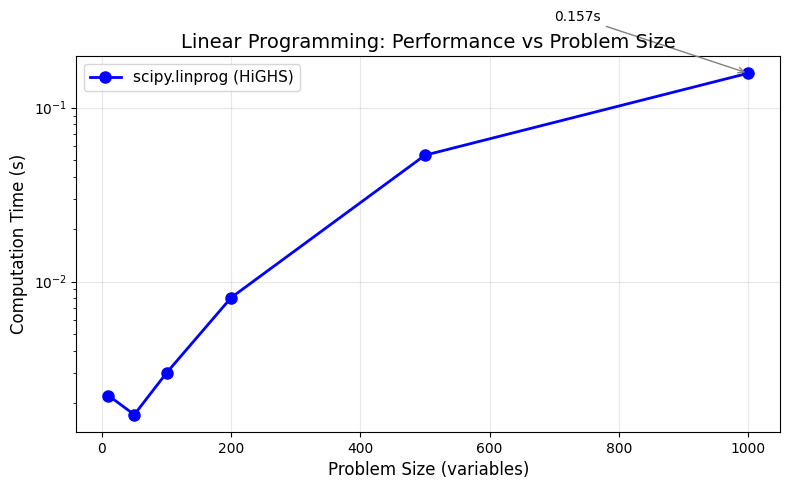

Python code for this plot: (Note: this script raises an exception after producing the figure.)
"""
第2章扩展：Python优化工具包演示
比较scipy.optimize, cvxpy在不同规模问题上的性能
"""

import numpy as np
import matplotlib.pyplot as plt
from scipy.optimize import minimize, linprog
import time
import warnings
warnings.filterwarnings('ignore')

# 设置中文字体
plt.rcParams['font.sans-serif'] = ['DejaVu Sans']
plt.rcParams['axes.unicode_minus'] = False

# =============================================================================
# 示例1：线性规划 - 资源分配问题
# =============================================================================
def solve_linear_program_scipy(n_vars, n_constraints):
    """使用scipy.optimize.linprog求解线性规划"""
    np.random.seed(42)
    c = np.random.rand(n_vars)  # 目标函数系数
    A_ub = np.random.rand(n_constraints, n_vars)  # 不等式约束矩阵
    b_ub = np.random.rand(n_constraints) * n_vars  # 约束右端项

    start = time.time()
    result = linprog(c, A_ub=A_ub, b_ub=b_ub, method='highs')
    elapsed = time.time() - start

    return result.fun if result.success else None, elapsed

# =============================================================================
# 示例2：二次规划 - 投资组合优化
# =============================================================================
def portfolio_optimization_scipy(n_assets):
    """投资组合优化：最小化风险，约束收益"""
    np.random.seed(42)
    # 生成协方差矩阵（保证正定）
    A = np.random.rand(n_assets, n_assets)
    Q = A @ A.T + np.eye(n_assets) * 0.1  # 协方差矩阵
    r = np.random.rand(n_assets) * 0.1 + 0.05  # 预期收益
    target_return = 0.08

    def objective(w):
        return 0.5 * w @ Q @ w

    def grad(w):
        return Q @ w

    constraints = [
        {'type': 'eq', 'fun': lambda w: np.sum(w) - 1},  # 权重和为1
        {'type': 'ineq', 'fun': lambda w: w @ r - target_return}  # 最低收益
    ]
    bounds = [(0, 1) for _ in range(n_assets)]
    w0 = np.ones(n_assets) / n_assets

    start = time.time()
    result = minimize(objective, w0, method='SLSQP', jac=grad,
                     constraints=constraints, bounds=bounds)
    elapsed = time.time() - start

    return result.fun if result.success else None, elapsed, result.x if result.success else None

# =============================================================================
# 示例3：非凸优化 - Rosenbrock函数
# =============================================================================
def rosenbrock_optimization():
    """非凸优化：Rosenbrock函数"""
    def rosenbrock(x):
        return sum(100*(x[i+1]-x[i]**2)**2 + (1-x[i])**2 for i in range(len(x)-1))

    results = {}
    methods = ['Nelder-Mead', 'BFGS', 'L-BFGS-B', 'Powell']
    dims = [2, 5, 10, 20]

    for dim in dims:
        results[dim] = {}
        x0 = np.zeros(dim)
        for method in methods:
            start = time.time()
            try:
                res = minimize(rosenbrock, x0, method=method,
                             options={'maxiter': 10000})
                elapsed = time.time() - start
                results[dim][method] = {
                    'value': res.fun,
                    'time': elapsed,
                    'success': res.success,
                    'nfev': res.nfev
                }
            except:
                results[dim][method] = {'value': None, 'time': None, 'success': False}

    return results

# =============================================================================
# 性能测试
# =============================================================================
def benchmark_linear_programming():
    """线性规划规模性能测试"""
    sizes = [10, 50, 100, 200, 500, 1000]
    times = []

    for n in sizes:
        _, t = solve_linear_program_scipy(n, n//2)
        times.append(t)
        print(f"LP: n={n}, time={t:.4f}s")

    return sizes, times

def benchmark_quadratic_programming():
    """二次规划规模性能测试"""
    sizes = [10, 20, 50, 100, 200, 500]
    times = []
    risks = []

    for n in sizes:
        risk, t, _ = portfolio_optimization_scipy(n)
        times.append(t)
        risks.append(risk)
        print(f"QP: n={n}, time={t:.4f}s, risk={risk:.6f}")

    return sizes, times, risks

# =============================================================================
# 生成图表
# =============================================================================
def plot_lp_performance(sizes, times, save_path):
    """绘制线性规划性能图"""
    fig, ax = plt.subplots(figsize=(8, 5))

    ax.semilogy(sizes, times, 'bo-', markersize=8, linewidth=2, label='scipy.linprog (HiGHS)')
    ax.set_xlabel('Problem Size (variables)', fontsize=12)
    ax.set_ylabel('Computation Time (s)', fontsize=12)
    ax.set_title('Linear Programming: Performance vs Problem Size', fontsize=14)
    ax.grid(True, alpha=0.3)
    ax.legend(fontsize=11)

    # 添加注释
    ax.annotate(f'{times[-1]:.3f}s', xy=(sizes[-1], times[-1]),
                xytext=(sizes[-1]*0.7, times[-1]*2),
                arrowprops=dict(arrowstyle='->', color='gray'),
                fontsize=10)

    plt.tight_layout()
    plt.savefig(save_path, dpi=150, bbox_inches='tight')
    plt.close()
    print(f"Saved: {save_path}")

def plot_qp_performance(sizes, times, risks, save_path):
    """绘制二次规划性能图"""
    fig, (ax1, ax2) = plt.subplots(1, 2, figsize=(12, 5))

    # 计算时间
    ax1.semilogy(sizes, times, 'ro-', markersize=8, linewidth=2)
    ax1.set_xlabel('Number of Assets', fontsize=12)
    ax1.set_ylabel('Computation Time (s)', fontsize=12)
    ax1.set_title('Portfolio Optimization: Time Complexity', fontsize=14)
    ax1.grid(True, alpha=0.3)

    # 最优风险
    ax2.plot(sizes, risks, 'gs-', markersize=8, linewidth=2)
    ax2.set_xlabel('Number of Assets', fontsize=12)
    ax2.set_ylabel('Minimum Portfolio Risk', fontsize=12)
    ax2.set_title('Optimal Risk vs Number of Assets', fontsize=14)
    ax2.grid(True, alpha=0.3)

    plt.tight_layout()
    plt.savefig(save_path, dpi=150, bbox_inches='tight')
    plt.close()
    print(f"Saved: {save_path}")

def plot_nonconvex_comparison(results, save_path):
    """绘制非凸优化方法比较图"""
    methods = ['Nelder-Mead', 'BFGS', 'L-BFGS-B', 'Powell']
    dims = list(results.keys())

    fig, (ax1, ax2) = plt.subplots(1, 2, figsize=(12, 5))

    # 计算时间比较
    width = 0.2
    x = np.arange(len(dims))

    for i, method in enumerate(methods):
        times = [results[d][method]['time'] if results[d][method]['time'] else 0 for d in dims]
        ax1.bar(x + i*width, times, width, label=method, alpha=0.8)

    ax1.set_xlabel('Dimension', fontsize=12)
    ax1.set_ylabel('Time (s)', fontsize=12)
    ax1.set_title('Rosenbrock: Optimization Time by Method', fontsize=14)
    ax1.set_xticks(x + width*1.5)
    ax1.set_xticklabels([str(d) for d in dims])
    ax1.legend(fontsize=10)
    ax1.grid(True, alpha=0.3, axis='y')

    # 函数调用次数比较
    for i, method in enumerate(methods):
        nfev = [results[d][method].get('nfev', 0) if results[d][method]['success'] else 0 for d in dims]
        ax2.bar(x + i*width, nfev, width, label=method, alpha=0.8)

    ax2.set_xlabel('Dimension', fontsize=12)
    ax2.set_ylabel('Function Evaluations', fontsize=12)
    ax2.set_title('Rosenbrock: Function Evaluations by Method', fontsize=14)
    ax2.set_xticks(x + width*1.5)
    ax2.set_xticklabels([str(d) for d in dims])
    ax2.legend(fontsize=10)
    ax2.grid(True, alpha=0.3, axis='y')

    plt.tight_layout()
    plt.savefig(save_path, dpi=150, bbox_inches='tight')
    plt.close()
    print(f"Saved: {save_path}")

def plot_portfolio_weights(save_path):
    """绘制投资组合权重分配图"""
    _, _, weights = portfolio_optimization_scipy(10)

    fig, ax = plt.subplots(figsize=(8, 5))

    assets = [f'Asset {i+1}' for i in range(len(weights))]
    colors = plt.cm.Set3(np.linspace(0, 1, len(weights)))

    bars = ax.bar(assets, weights, color=colors, edgecolor='black', linewidth=0.5)
    ax.set_xlabel('Asset', fontsize=12)
    ax.set_ylabel('Weight', fontsize=12)
    ax.set_title('Optimal Portfolio Allocation (10 Assets)', fontsize=14)
    ax.set_ylim(0, max(weights)*1.2)

    # 在柱子上标注数值
    for bar, w in zip(bars, weights):
        if w > 0.01:
            ax.text(bar.get_x() + bar.get_width()/2, bar.get_height() + 0.01,
                   f'{w:.2f}', ha='center', va='bottom', fontsize=9)

    ax.axhline(y=0.1, color='r', linestyle='--', alpha=0.5, label='Equal weight (0.1)')
    ax.legend()
    ax.grid(True, alpha=0.3, axis='y')

    plt.tight_layout()
    plt.savefig(save_path, dpi=150, bbox_inches='tight')
    plt.close()
    print(f"Saved: {save_path}")

def plot_algorithm_comparison(save_path):
    """绘制算法适用性比较表格"""
    fig, ax = plt.subplots(figsize=(10, 6))
    ax.axis('off')

    data = [
        ['scipy.linprog', 'LP', 'HiGHS', '< 0.1s @ 1000var', 'Fast, reliable'],
        ['scipy.minimize\n(SLSQP)', 'QP/NLP', 'SQP', '< 1s @ 500var', 'General purpose'],
        ['scipy.minimize\n(L-BFGS-B)', 'Unconstrained', 'Quasi-Newton', '< 0.5s @ 100dim', 'Large-scale'],
        ['cvxpy + ECOS', 'Convex', 'Interior Point', '< 1s @ 1000var', 'Modeling friendly'],
        ['cvxpy + MOSEK', 'SDP/SOCP', 'Interior Point', '< 1s @ 500var', 'Commercial solver'],
    ]

    columns = ['Tool', 'Problem Type', 'Algorithm', 'Typical Speed', 'Remarks']

    table = ax.table(cellText=data, colLabels=columns, loc='center',
                    cellLoc='center', colWidths=[0.18, 0.15, 0.15, 0.22, 0.20])
    table.auto_set_font_size(False)
    table.set_fontsize(10)
    table.scale(1.2, 1.8)

    # 设置表头样式
    for i in range(len(columns)):
        table[(0, i)].set_facecolor('#4472C4')
        table[(0, i)].set_text_props(color='white', fontweight='bold')

    # 设置交替行颜色
    for i in range(1, len(data)+1):
        for j in range(len(columns)):
            if i % 2 == 0:
                table[(i, j)].set_facecolor('#D6DCE4')

    ax.set_title('Python Optimization Tools Comparison', fontsize=14, fontweight='bold', pad=20)

    plt.tight_layout()
    plt.savefig(save_path, dpi=150, bbox_inches='tight')
    plt.close()
    print(f"Saved: {save_path}")

# =============================================================================
# 主程序
# =============================================================================
if __name__ == "__main__":
    output_dir = "/home/user/full_book_claude/figs_chap02"

    print("=" * 60)
    print("Running optimization benchmarks...")
    print("=" * 60)

    # 1. 线性规划性能测试
    print("\n[1] Linear Programming Benchmark")
    lp_sizes, lp_times = benchmark_linear_programming()
    plot_lp_performance(lp_sizes, lp_times, f"{output_dir}/lp_performance.pdf")

    # 2. 二次规划性能测试
    print("\n[2] Quadratic Programming Benchmark")
    qp_sizes, qp_times, qp_risks = benchmark_quadratic_programming()
    plot_qp_performance(qp_sizes, qp_times, qp_risks, f"{output_dir}/qp_performance.pdf")

    # 3. 投资组合权重
    print("\n[3] Portfolio Weights")
    plot_portfolio_weights(f"{output_dir}/portfolio_weights.pdf")

    # 4. 非凸优化比较
    print("\n[4] Non-convex Optimization Comparison")
    rosenbrock_results = rosenbrock_optimization()
    plot_nonconvex_comparison(rosenbrock_results, f"{output_dir}/nonconvex_comparison.pdf")

    # 5. 算法比较表
    print("\n[5] Algorithm Comparison Table")
    plot_algorithm_comparison(f"{output_dir}/algorithm_comparison.pdf")

    print("\n" + "=" * 60)
    print("All benchmarks completed!")
    print("=" * 60)
